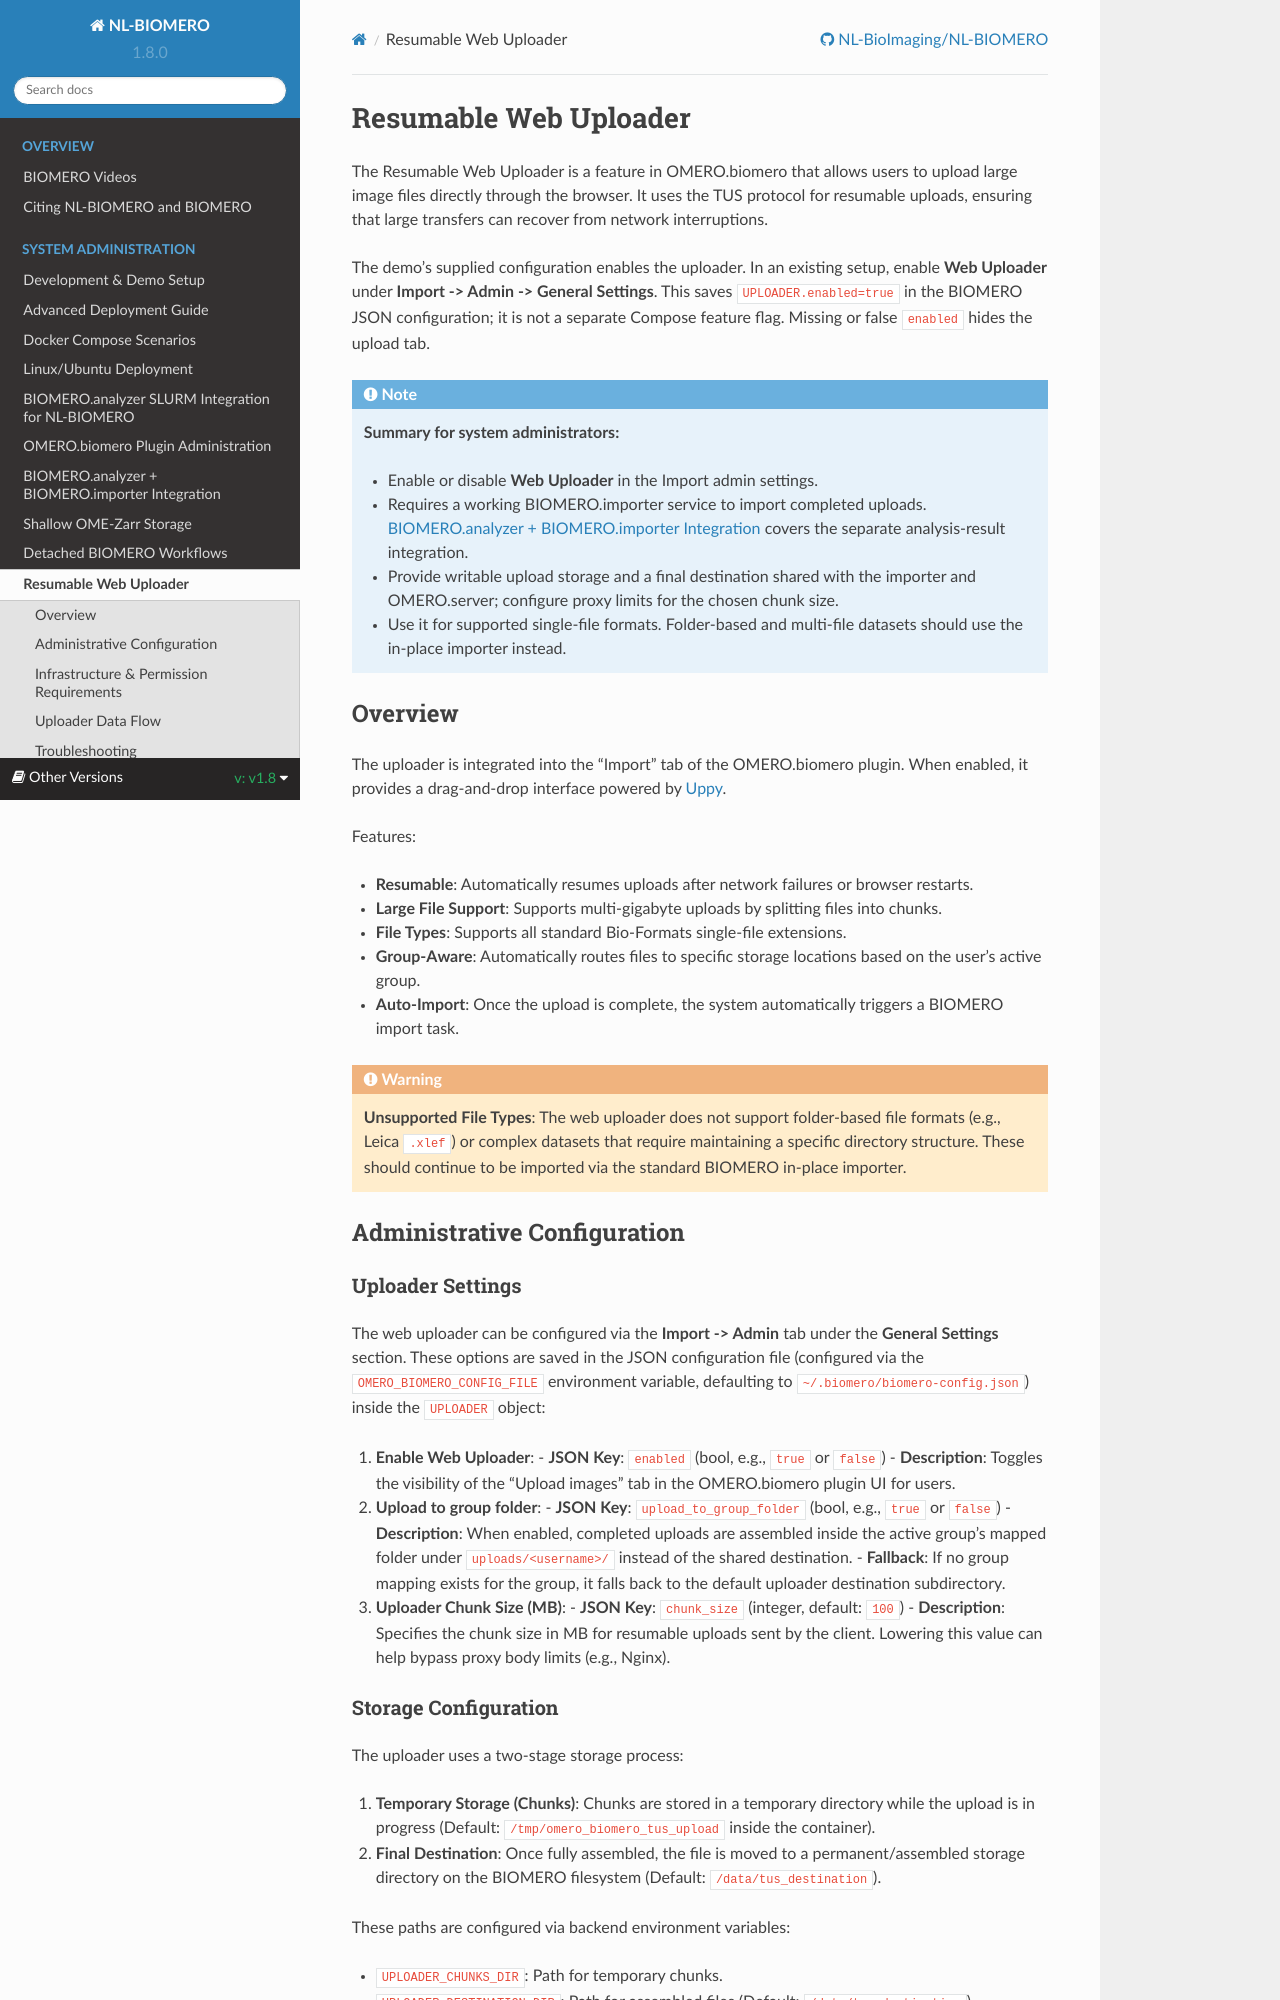

repository: NL-BioImaging/NL-BIOMERO · page: latest/sysadmin/resumable-uploader.html · generator: sphinx

.. _resumable-uploader-administration:

Resumable Web Uploader
======================

The Resumable Web Uploader is a feature in OMERO.biomero that allows users to upload large image files directly through the browser. It uses the TUS protocol for resumable uploads, ensuring that large transfers can recover from network interruptions.

The demo's supplied configuration enables the uploader. In an existing setup,
enable **Web Uploader** under **Import -> Admin -> General Settings**. This saves
``UPLOADER.enabled=true`` in the BIOMERO JSON configuration; it is not a separate
Compose feature flag. Missing or false ``enabled`` hides the upload tab.

.. note::
   **Summary for system administrators:**

   * Enable or disable **Web Uploader** in the Import admin settings.
   * Requires a working BIOMERO.importer service to import completed uploads.
     :doc:`analyzer-importer-admin` covers the separate analysis-result integration.
   * Provide writable upload storage and a final destination shared with the
     importer and OMERO.server; configure proxy limits for the chosen chunk size.
   * Use it for supported single-file formats. Folder-based and multi-file
     datasets should use the in-place importer instead.

Overview
--------

The uploader is integrated into the "Import" tab of the OMERO.biomero plugin. When enabled, it provides a drag-and-drop interface powered by `Uppy <https://uppy.io/>`_.

Features:

- **Resumable**: Automatically resumes uploads after network failures or browser restarts.
- **Large File Support**: Supports multi-gigabyte uploads by splitting files into chunks.
- **File Types**: Supports all standard Bio-Formats single-file extensions.
- **Group-Aware**: Automatically routes files to specific storage locations based on the user's active group.
- **Auto-Import**: Once the upload is complete, the system automatically triggers a BIOMERO import task.

.. warning::
   **Unsupported File Types**: The web uploader does not support folder-based file formats (e.g., Leica ``.xlef``) or complex datasets that require maintaining a specific directory structure. These should continue to be imported via the standard BIOMERO in-place importer.

Administrative Configuration
----------------------------

Uploader Settings
~~~~~~~~~~~~~~~~~

The web uploader can be configured via the **Import -> Admin** tab under the **General Settings** section. These options are saved in the JSON configuration file (configured via the ``OMERO_BIOMERO_CONFIG_FILE`` environment variable, defaulting to ``~/.biomero/biomero-config.json``) inside the ``UPLOADER`` object:

1. **Enable Web Uploader**: 
   - **JSON Key**: ``enabled`` (bool, e.g., ``true`` or ``false``)
   - **Description**: Toggles the visibility of the "Upload images" tab in the OMERO.biomero plugin UI for users.

2. **Upload to group folder**: 
   - **JSON Key**: ``upload_to_group_folder`` (bool, e.g., ``true`` or ``false``)
   - **Description**: When enabled, completed uploads are assembled inside the active group's mapped folder under ``uploads/<username>/`` instead of the shared destination.
   - **Fallback**: If no group mapping exists for the group, it falls back to the default uploader destination subdirectory.

3. **Uploader Chunk Size (MB)**: 
   - **JSON Key**: ``chunk_size`` (integer, default: ``100``)
   - **Description**: Specifies the chunk size in MB for resumable uploads sent by the client. Lowering this value can help bypass proxy body limits (e.g., Nginx).
